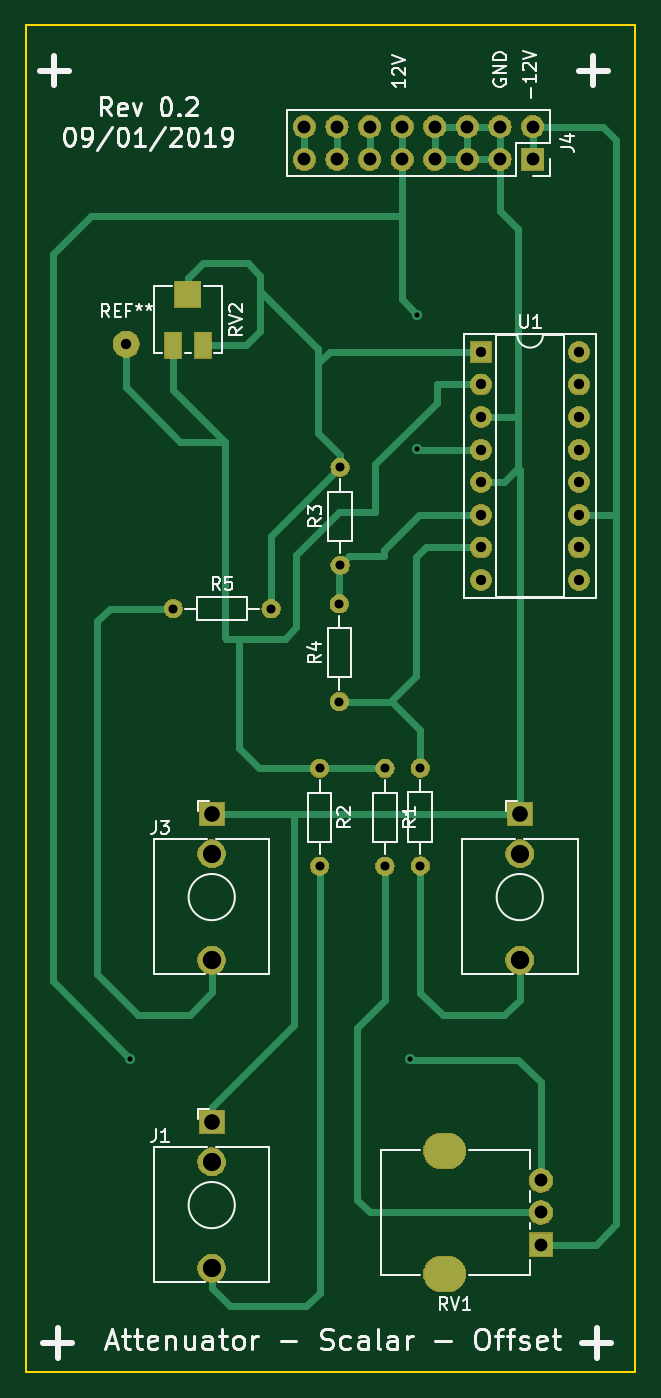
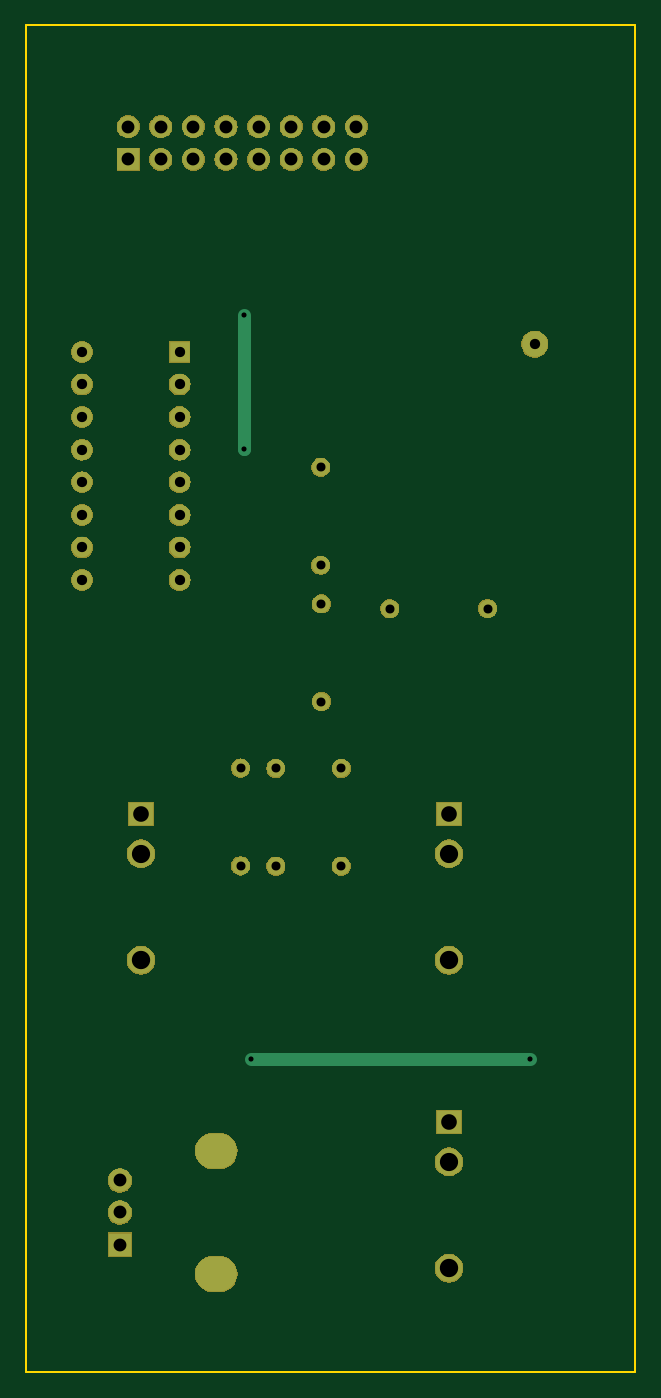
Circuit board: 9 layer files. Board 47.5 x 105.0 mm.
- bottom_copper: attenuverter-B_Cu.gbr (2716 bytes)
- bottom_mask: attenuverter-B_Mask.gbr (62230 bytes)
- bottom_silk: attenuverter-B_SilkS.gbr (495 bytes)
- outline: attenuverter-Edge_Cuts.gbr (685 bytes)
- top_copper: attenuverter-F_Cu.gbr (9444 bytes)
- top_mask: attenuverter-F_Mask.gbr (62725 bytes)
- top_silk: attenuverter-F_SilkS.gbr (26232 bytes)
- drill: attenuverter-NPTH.drl (293 bytes)
- drill: attenuverter-PTH.drl (1456 bytes)

=== bottom_copper: attenuverter-B_Cu.gbr ===
G04 #@! TF.GenerationSoftware,KiCad,Pcbnew,(5.1.4-0)*
G04 #@! TF.CreationDate,2019-09-06T00:12:38-05:00*
G04 #@! TF.ProjectId,attenuverter,61747465-6e75-4766-9572-7465722e6b69,rev?*
G04 #@! TF.SameCoordinates,Original*
G04 #@! TF.FileFunction,Copper,L2,Bot*
G04 #@! TF.FilePolarity,Positive*
%FSLAX46Y46*%
G04 Gerber Fmt 4.6, Leading zero omitted, Abs format (unit mm)*
G04 Created by KiCad (PCBNEW (5.1.4-0)) date 2019-09-06 00:12:38*
%MOMM*%
%LPD*%
G04 APERTURE LIST*
%ADD10C,1.998980*%
%ADD11R,1.800000X1.800000*%
%ADD12C,1.800000*%
%ADD13O,3.240000X2.720000*%
%ADD14O,1.700000X1.700000*%
%ADD15R,1.700000X1.700000*%
%ADD16C,2.130000*%
%ADD17R,1.930000X1.830000*%
%ADD18O,1.400000X1.400000*%
%ADD19C,1.400000*%
%ADD20R,1.600000X1.600000*%
%ADD21O,1.600000X1.600000*%
%ADD22C,0.800000*%
%ADD23C,1.000000*%
G04 APERTURE END LIST*
D10*
X105333800Y-72390000D03*
D11*
X137650000Y-142550000D03*
D12*
X137650000Y-140050000D03*
X137650000Y-137550000D03*
D13*
X130150000Y-135250000D03*
X130150000Y-144850000D03*
D14*
X119220000Y-55460000D03*
X119220000Y-58000000D03*
X121760000Y-55460000D03*
X121760000Y-58000000D03*
X124300000Y-55460000D03*
X124300000Y-58000000D03*
X126840000Y-55460000D03*
X126840000Y-58000000D03*
X129380000Y-55460000D03*
X129380000Y-58000000D03*
X131920000Y-55460000D03*
X131920000Y-58000000D03*
X134460000Y-55460000D03*
X134460000Y-58000000D03*
X137000000Y-55460000D03*
D15*
X137000000Y-58000000D03*
D16*
X112000000Y-144400000D03*
D17*
X112000000Y-133000000D03*
D16*
X112000000Y-136100000D03*
X136000000Y-112100000D03*
D17*
X136000000Y-109000000D03*
D16*
X136000000Y-120400000D03*
X112000000Y-112100000D03*
D17*
X112000000Y-109000000D03*
D16*
X112000000Y-120400000D03*
D18*
X125500000Y-113070000D03*
D19*
X125500000Y-105450000D03*
X120400000Y-105450000D03*
D18*
X120400000Y-113070000D03*
D19*
X122000000Y-89620000D03*
D18*
X122000000Y-82000000D03*
X121950000Y-92630000D03*
D19*
X121950000Y-100250000D03*
D18*
X116620000Y-93000000D03*
D19*
X109000000Y-93000000D03*
X128250000Y-113050000D03*
D18*
X128250000Y-105430000D03*
D20*
X133000000Y-73000000D03*
D21*
X140620000Y-90780000D03*
X133000000Y-75540000D03*
X140620000Y-88240000D03*
X133000000Y-78080000D03*
X140620000Y-85700000D03*
X133000000Y-80620000D03*
X140620000Y-83160000D03*
X133000000Y-83160000D03*
X140620000Y-80620000D03*
X133000000Y-85700000D03*
X140620000Y-78080000D03*
X133000000Y-88240000D03*
X140620000Y-75540000D03*
X133000000Y-90780000D03*
X140620000Y-73000000D03*
D22*
X127450000Y-128100000D03*
X105664000Y-128100000D03*
X128000000Y-80600000D03*
X128016000Y-70104000D03*
D23*
X128016000Y-80584000D02*
X128000000Y-80600000D01*
X128016000Y-70104000D02*
X128016000Y-80584000D01*
X127450000Y-128100000D02*
X105664000Y-128100000D01*
M02*

=== bottom_mask: attenuverter-B_Mask.gbr (62230 bytes, source omitted) ===
=== bottom_silk: attenuverter-B_SilkS.gbr ===
G04 #@! TF.GenerationSoftware,KiCad,Pcbnew,(5.1.4-0)*
G04 #@! TF.CreationDate,2019-09-06T00:12:38-05:00*
G04 #@! TF.ProjectId,attenuverter,61747465-6e75-4766-9572-7465722e6b69,rev?*
G04 #@! TF.SameCoordinates,Original*
G04 #@! TF.FileFunction,Legend,Bot*
G04 #@! TF.FilePolarity,Positive*
%FSLAX46Y46*%
G04 Gerber Fmt 4.6, Leading zero omitted, Abs format (unit mm)*
G04 Created by KiCad (PCBNEW (5.1.4-0)) date 2019-09-06 00:12:38*
%MOMM*%
%LPD*%
G04 APERTURE LIST*
G04 APERTURE END LIST*
M02*

=== outline: attenuverter-Edge_Cuts.gbr ===
G04 #@! TF.GenerationSoftware,KiCad,Pcbnew,(5.1.4-0)*
G04 #@! TF.CreationDate,2019-09-06T00:12:38-05:00*
G04 #@! TF.ProjectId,attenuverter,61747465-6e75-4766-9572-7465722e6b69,rev?*
G04 #@! TF.SameCoordinates,Original*
G04 #@! TF.FileFunction,Profile,NP*
%FSLAX46Y46*%
G04 Gerber Fmt 4.6, Leading zero omitted, Abs format (unit mm)*
G04 Created by KiCad (PCBNEW (5.1.4-0)) date 2019-09-06 00:12:38*
%MOMM*%
%LPD*%
G04 APERTURE LIST*
%ADD10C,0.120000*%
G04 APERTURE END LIST*
D10*
X97500000Y-152500000D02*
X97500000Y-47500000D01*
X145000000Y-152500000D02*
X97500000Y-152500000D01*
X145000000Y-47500000D02*
X145000000Y-152500000D01*
X97500000Y-47500000D02*
X145000000Y-47500000D01*
M02*

=== top_copper: attenuverter-F_Cu.gbr (9444 bytes, source omitted) ===
=== top_mask: attenuverter-F_Mask.gbr (62725 bytes, source omitted) ===
=== top_silk: attenuverter-F_SilkS.gbr (26232 bytes, source omitted) ===
=== drill: attenuverter-NPTH.drl ===
M48
; DRILL file {KiCad (5.1.4-0)} date Friday, September 06, 2019 at 12:13:31 AM
; FORMAT={-:-/ absolute / inch / decimal}
; #@! TF.CreationDate,2019-09-06T00:13:31-05:00
; #@! TF.GenerationSoftware,Kicad,Pcbnew,(5.1.4-0)
; #@! TF.FileFunction,NonPlated,1,2,NPTH
FMAT,2
INCH
%
G90
G05
T0
M30

=== drill: attenuverter-PTH.drl ===
M48
; DRILL file {KiCad (5.1.4-0)} date Friday, September 06, 2019 at 12:13:31 AM
; FORMAT={-:-/ absolute / inch / decimal}
; #@! TF.CreationDate,2019-09-06T00:13:31-05:00
; #@! TF.GenerationSoftware,Kicad,Pcbnew,(5.1.4-0)
; #@! TF.FileFunction,Plated,1,2,PTH
FMAT,2
INCH
T1C0.0157
T2C0.0276
T3C0.0315
T4C0.0315
T5C0.0394
T6C0.0433
T7C0.0480
T8C0.0559
T9C0.0563
%
G90
G05
T1
X4.16Y-5.0433
X5.0177Y-5.0433
X5.0394Y-3.1732
X5.04Y-2.76
T2
X5.0492Y-4.1508
X5.0492Y-4.4508
X4.2913Y-3.6614
X4.5913Y-3.6614
X4.8012Y-3.6469
X4.8012Y-3.9469
X4.8031Y-3.2283
X4.8031Y-3.5283
X4.7402Y-4.1516
X4.7402Y-4.4516
X4.9409Y-4.1516
X4.9409Y-4.4516
T3
X5.2362Y-2.874
X5.2362Y-2.974
X5.2362Y-3.074
X5.2362Y-3.174
X5.2362Y-3.274
X5.2362Y-3.374
X5.2362Y-3.474
X5.2362Y-3.574
X5.5362Y-2.874
X5.5362Y-2.974
X5.5362Y-3.074
X5.5362Y-3.174
X5.5362Y-3.274
X5.5362Y-3.374
X5.5362Y-3.474
X5.5362Y-3.574
T4
X4.147Y-2.85
T5
X4.6937Y-2.1835
X4.6937Y-2.2835
X4.7937Y-2.1835
X4.7937Y-2.2835
X4.8937Y-2.1835
X4.8937Y-2.2835
X4.9937Y-2.1835
X4.9937Y-2.2835
X5.0937Y-2.1835
X5.0937Y-2.2835
X5.1937Y-2.1835
X5.1937Y-2.2835
X5.2937Y-2.1835
X5.2937Y-2.2835
X5.3937Y-2.1835
X5.3937Y-2.2835
X5.4193Y-5.4154
X5.4193Y-5.5138
X5.4193Y-5.6122
T7
X5.3543Y-4.2913
X4.4094Y-5.2362
X4.4094Y-4.2913
T8
X5.3543Y-4.4134
X4.4094Y-5.3583
X4.4094Y-4.4134
T9
X5.3543Y-4.7402
X4.4094Y-5.685
X4.4094Y-4.7402
T6
G00X5.1378Y-5.3248
M15
G01X5.1102Y-5.3248
M16
G05
G00X5.1378Y-5.7028
M15
G01X5.1102Y-5.7028
M16
G05
T0
M30

